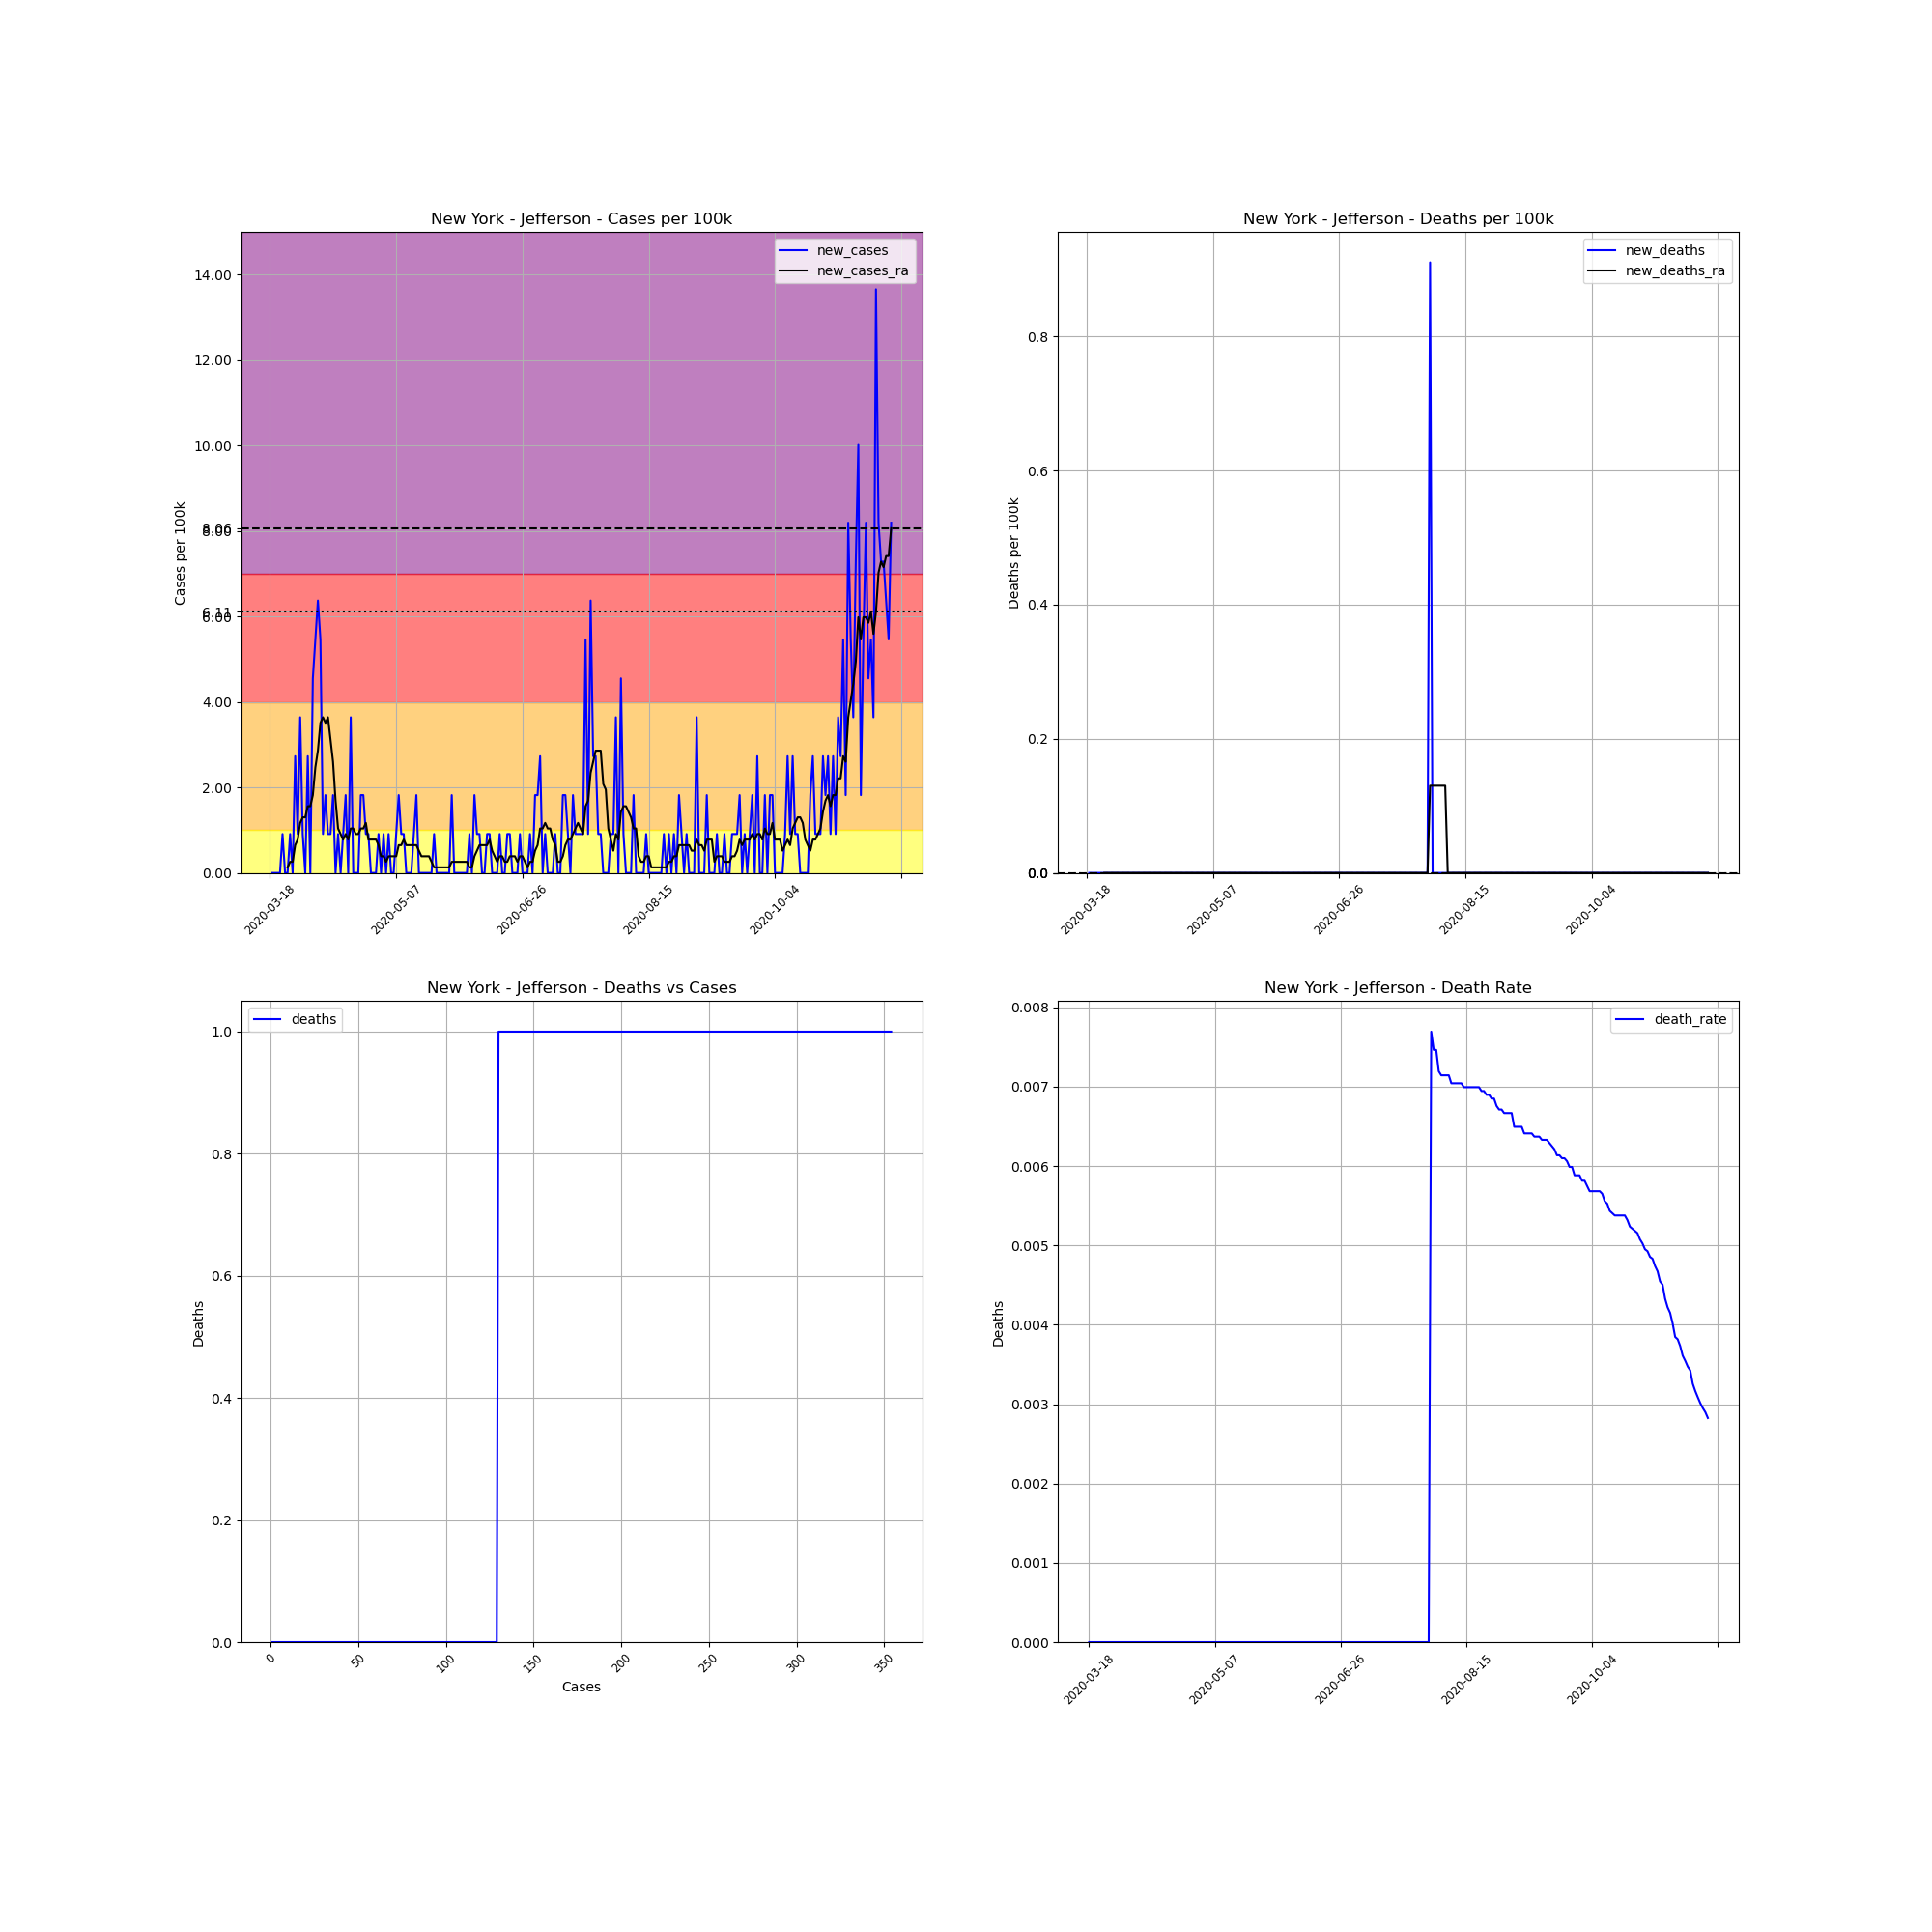

Data behind this chart, as committed beside it:
, date, county, state, fips, cases, deaths, COUNTY, STNAME, CTYNAME, POPESTIMATE2019, cases_per_100k, deaths_per_100k, death_rate, new_cases, new_deaths, new_cases_ra, new_deaths_ra
149181, 2020-03-18, Jefferson, New York, 36045, 1, 0, 45, New York, Jefferson, 109834, 0.9105, 0.0, 0.0, , , , 
149182, 2020-03-19, Jefferson, New York, 36045, 1, 0, 45, New York, Jefferson, 109834, 0.9105, 0.0, 0.0, 0.0, 0.0, , 
149183, 2020-03-20, Jefferson, New York, 36045, 1, 0, 45, New York, Jefferson, 109834, 0.9105, 0.0, 0.0, 0.0, 0.0, , 
149184, 2020-03-21, Jefferson, New York, 36045, 1, 0, 45, New York, Jefferson, 109834, 0.9105, 0.0, 0.0, 0.0, 0.0, , 
149185, 2020-03-22, Jefferson, New York, 36045, 1, 0, 45, New York, Jefferson, 109834, 0.9105, 0.0, 0.0, 0.0, 0.0, , 
149186, 2020-03-23, Jefferson, New York, 36045, 2, 0, 45, New York, Jefferson, 109834, 1.821, 0.0, 0.0, 0.9105, 0.0, , 
149187, 2020-03-24, Jefferson, New York, 36045, 2, 0, 45, New York, Jefferson, 109834, 1.821, 0.0, 0.0, 0.0, 0.0, , 
149188, 2020-03-25, Jefferson, New York, 36045, 2, 0, 45, New York, Jefferson, 109834, 1.821, 0.0, 0.0, 0.0, 0.0, 0.1301, 0.0
149189, 2020-03-26, Jefferson, New York, 36045, 3, 0, 45, New York, Jefferson, 109834, 2.731, 0.0, 0.0, 0.9105, 0.0, 0.2601, 0.0
149190, 2020-03-27, Jefferson, New York, 36045, 3, 0, 45, New York, Jefferson, 109834, 2.731, 0.0, 0.0, 0.0, 0.0, 0.2601, 0.0
149191, 2020-03-28, Jefferson, New York, 36045, 6, 0, 45, New York, Jefferson, 109834, 5.463, 0.0, 0.0, 2.731, 0.0, 0.6503, 0.0
149192, 2020-03-29, Jefferson, New York, 36045, 7, 0, 45, New York, Jefferson, 109834, 6.373, 0.0, 0.0, 0.9105, 0.0, 0.7804, 0.0
149193, 2020-03-30, Jefferson, New York, 36045, 11, 0, 45, New York, Jefferson, 109834, 10.02, 0.0, 0.0, 3.642, 0.0, 1.171, 0.0
149194, 2020-03-31, Jefferson, New York, 36045, 12, 0, 45, New York, Jefferson, 109834, 10.93, 0.0, 0.0, 0.9105, 0.0, 1.301, 0.0
149195, 2020-04-01, Jefferson, New York, 36045, 12, 0, 45, New York, Jefferson, 109834, 10.93, 0.0, 0.0, 0.0, 0.0, 1.301, 0.0
149196, 2020-04-02, Jefferson, New York, 36045, 15, 0, 45, New York, Jefferson, 109834, 13.66, 0.0, 0.0, 2.731, 0.0, 1.561, 0.0
149197, 2020-04-03, Jefferson, New York, 36045, 15, 0, 45, New York, Jefferson, 109834, 13.66, 0.0, 0.0, 0.0, 0.0, 1.561, 0.0
149198, 2020-04-04, Jefferson, New York, 36045, 20, 0, 45, New York, Jefferson, 109834, 18.21, 0.0, 0.0, 4.552, 0.0, 1.821, 0.0
149199, 2020-04-05, Jefferson, New York, 36045, 26, 0, 45, New York, Jefferson, 109834, 23.67, 0.0, 0.0, 5.463, 0.0, 2.471, 0.0
149200, 2020-04-06, Jefferson, New York, 36045, 33, 0, 45, New York, Jefferson, 109834, 30.05, 0.0, 0.0, 6.373, 0.0, 2.861, 0.0
149201, 2020-04-07, Jefferson, New York, 36045, 39, 0, 45, New York, Jefferson, 109834, 35.51, 0.0, 0.0, 5.463, 0.0, 3.512, 0.0
149202, 2020-04-08, Jefferson, New York, 36045, 40, 0, 45, New York, Jefferson, 109834, 36.42, 0.0, 0.0, 0.9105, 0.0, 3.642, 0.0
149203, 2020-04-09, Jefferson, New York, 36045, 42, 0, 45, New York, Jefferson, 109834, 38.24, 0.0, 0.0, 1.821, 0.0, 3.512, 0.0
149204, 2020-04-10, Jefferson, New York, 36045, 43, 0, 45, New York, Jefferson, 109834, 39.15, 0.0, 0.0, 0.9105, 0.0, 3.642, 0.0
149205, 2020-04-11, Jefferson, New York, 36045, 44, 0, 45, New York, Jefferson, 109834, 40.06, 0.0, 0.0, 0.9105, 0.0, 3.122, 0.0
149206, 2020-04-12, Jefferson, New York, 36045, 46, 0, 45, New York, Jefferson, 109834, 41.88, 0.0, 0.0, 1.821, 0.0, 2.601, 0.0
149207, 2020-04-13, Jefferson, New York, 36045, 46, 0, 45, New York, Jefferson, 109834, 41.88, 0.0, 0.0, 0.0, 0.0, 1.691, 0.0
149208, 2020-04-14, Jefferson, New York, 36045, 47, 0, 45, New York, Jefferson, 109834, 42.79, 0.0, 0.0, 0.9105, 0.0, 1.041, 0.0
149209, 2020-04-15, Jefferson, New York, 36045, 47, 0, 45, New York, Jefferson, 109834, 42.79, 0.0, 0.0, 0.0, 0.0, 0.9105, 0.0
149210, 2020-04-16, Jefferson, New York, 36045, 48, 0, 45, New York, Jefferson, 109834, 43.7, 0.0, 0.0, 0.9105, 0.0, 0.7804, 0.0
149211, 2020-04-17, Jefferson, New York, 36045, 50, 0, 45, New York, Jefferson, 109834, 45.52, 0.0, 0.0, 1.821, 0.0, 0.9105, 0.0
149212, 2020-04-18, Jefferson, New York, 36045, 50, 0, 45, New York, Jefferson, 109834, 45.52, 0.0, 0.0, 0.0, 0.0, 0.7804, 0.0
149213, 2020-04-19, Jefferson, New York, 36045, 54, 0, 45, New York, Jefferson, 109834, 49.17, 0.0, 0.0, 3.642, 0.0, 1.041, 0.0
149214, 2020-04-20, Jefferson, New York, 36045, 54, 0, 45, New York, Jefferson, 109834, 49.17, 0.0, 0.0, 0.0, 0.0, 1.041, 0.0
149215, 2020-04-21, Jefferson, New York, 36045, 54, 0, 45, New York, Jefferson, 109834, 49.17, 0.0, 0.0, 0.0, 0.0, 0.9105, 0.0
149216, 2020-04-22, Jefferson, New York, 36045, 54, 0, 45, New York, Jefferson, 109834, 49.17, 0.0, 0.0, 0.0, 0.0, 0.9105, 0.0
149217, 2020-04-23, Jefferson, New York, 36045, 56, 0, 45, New York, Jefferson, 109834, 50.99, 0.0, 0.0, 1.821, 0.0, 1.041, 0.0
149218, 2020-04-24, Jefferson, New York, 36045, 58, 0, 45, New York, Jefferson, 109834, 52.81, 0.0, 0.0, 1.821, 0.0, 1.041, 0.0
149219, 2020-04-25, Jefferson, New York, 36045, 59, 0, 45, New York, Jefferson, 109834, 53.72, 0.0, 0.0, 0.9105, 0.0, 1.171, 0.0
149220, 2020-04-26, Jefferson, New York, 36045, 60, 0, 45, New York, Jefferson, 109834, 54.63, 0.0, 0.0, 0.9105, 0.0, 0.7804, 0.0
149221, 2020-04-27, Jefferson, New York, 36045, 60, 0, 45, New York, Jefferson, 109834, 54.63, 0.0, 0.0, 0.0, 0.0, 0.7804, 0.0
149222, 2020-04-28, Jefferson, New York, 36045, 60, 0, 45, New York, Jefferson, 109834, 54.63, 0.0, 0.0, 0.0, 0.0, 0.7804, 0.0
149223, 2020-04-29, Jefferson, New York, 36045, 60, 0, 45, New York, Jefferson, 109834, 54.63, 0.0, 0.0, 0.0, 0.0, 0.7804, 0.0
149224, 2020-04-30, Jefferson, New York, 36045, 61, 0, 45, New York, Jefferson, 109834, 55.54, 0.0, 0.0, 0.9105, 0.0, 0.6503, 0.0
149225, 2020-05-01, Jefferson, New York, 36045, 61, 0, 45, New York, Jefferson, 109834, 55.54, 0.0, 0.0, 0.0, 0.0, 0.3902, 0.0
149226, 2020-05-02, Jefferson, New York, 36045, 62, 0, 45, New York, Jefferson, 109834, 56.45, 0.0, 0.0, 0.9105, 0.0, 0.3902, 0.0
149227, 2020-05-03, Jefferson, New York, 36045, 62, 0, 45, New York, Jefferson, 109834, 56.45, 0.0, 0.0, 0.0, 0.0, 0.2601, 0.0
149228, 2020-05-04, Jefferson, New York, 36045, 63, 0, 45, New York, Jefferson, 109834, 57.36, 0.0, 0.0, 0.9105, 0.0, 0.3902, 0.0
149229, 2020-05-05, Jefferson, New York, 36045, 63, 0, 45, New York, Jefferson, 109834, 57.36, 0.0, 0.0, 0.0, 0.0, 0.3902, 0.0
149230, 2020-05-06, Jefferson, New York, 36045, 63, 0, 45, New York, Jefferson, 109834, 57.36, 0.0, 0.0, 0.0, 0.0, 0.3902, 0.0
149231, 2020-05-07, Jefferson, New York, 36045, 64, 0, 45, New York, Jefferson, 109834, 58.27, 0.0, 0.0, 0.9105, 0.0, 0.3902, 0.0
149232, 2020-05-08, Jefferson, New York, 36045, 66, 0, 45, New York, Jefferson, 109834, 60.09, 0.0, 0.0, 1.821, 0.0, 0.6503, 0.0
149233, 2020-05-09, Jefferson, New York, 36045, 67, 0, 45, New York, Jefferson, 109834, 61, 0.0, 0.0, 0.9105, 0.0, 0.6503, 0.0
149234, 2020-05-10, Jefferson, New York, 36045, 68, 0, 45, New York, Jefferson, 109834, 61.91, 0.0, 0.0, 0.9105, 0.0, 0.7804, 0.0
149235, 2020-05-11, Jefferson, New York, 36045, 68, 0, 45, New York, Jefferson, 109834, 61.91, 0.0, 0.0, 0.0, 0.0, 0.6503, 0.0
149236, 2020-05-12, Jefferson, New York, 36045, 68, 0, 45, New York, Jefferson, 109834, 61.91, 0.0, 0.0, 0.0, 0.0, 0.6503, 0.0
149237, 2020-05-13, Jefferson, New York, 36045, 68, 0, 45, New York, Jefferson, 109834, 61.91, 0.0, 0.0, 0.0, 0.0, 0.6503, 0.0
149238, 2020-05-14, Jefferson, New York, 36045, 69, 0, 45, New York, Jefferson, 109834, 62.82, 0.0, 0.0, 0.9105, 0.0, 0.6503, 0.0
149239, 2020-05-15, Jefferson, New York, 36045, 71, 0, 45, New York, Jefferson, 109834, 64.64, 0.0, 0.0, 1.821, 0.0, 0.6503, 0.0
149240, 2020-05-16, Jefferson, New York, 36045, 71, 0, 45, New York, Jefferson, 109834, 64.64, 0.0, 0.0, 0.0, 0.0, 0.5203, 0.0
... 187 more rows
